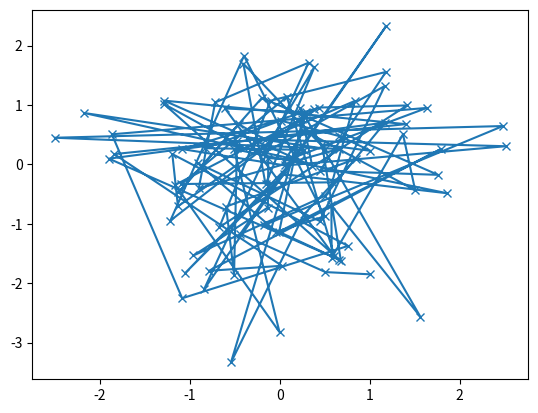

Reproduce this figure in Python.
import matplotlib.pyplot as plt
import numpy as np
def my_plotter(ax, data1, data2, param_dict):
    out = ax.plot(data1, data2, **param_dict)
    return out


data1, data2 = np.random.randn(2, 100)
fig, ax = plt.subplots(1, 1)
my_plotter(ax, data1, data2, {'marker': 'x'})
plt.show()
